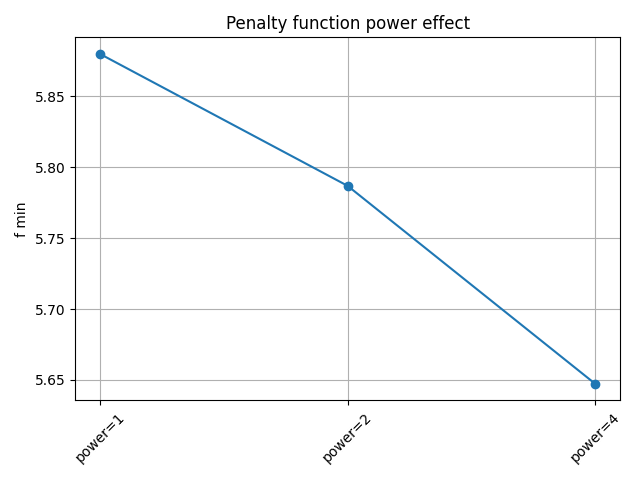

Data behind this chart, as committed beside it:
x0, y0, r0, Iterations, Evaluations, x_min, y_min, f_min
8, -10, 1.0, 15, 409, -0.3647, -0.6353, 5.88
8, -10, 1.0, 21, 711, -0.3367, -0.6633, 5.787
8, -10, 1.0, 29, 1125, -0.2584, -0.7318, 5.647
